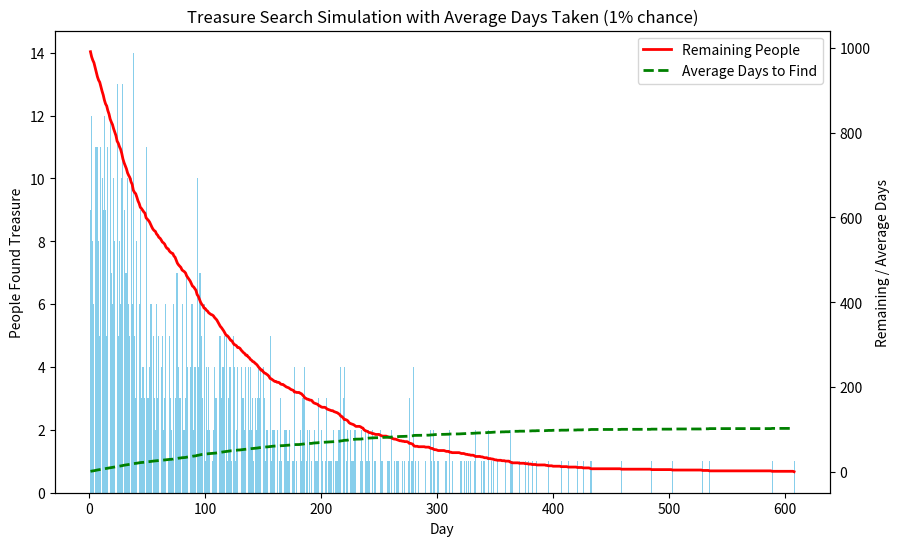

Reproduce this figure in Python.
import random
import matplotlib.pyplot as plt

def simulate_treasure_search(total_people, find_rate=0.01):
    remaining = total_people
    day = 0

    days = []
    found_per_day = []
    remaining_per_day = []
    total_days_accumulated = 0
    average_days_list = []

    while remaining > 0:
        day += 1
        found_today = 0

        for _ in range(remaining):
            if random.random() < find_rate:
                found_today += 1

        remaining -= found_today

        # accumulate total days for people who found treasure
        total_days_accumulated += found_today * day

        # calculate average days so far
        people_found_so_far = total_people - remaining
        average_days = total_days_accumulated / people_found_so_far if people_found_so_far > 0 else 0

        # store for plotting
        days.append(day)
        found_per_day.append(found_today)
        remaining_per_day.append(remaining)
        average_days_list.append(average_days)

    # Plotting
    fig, ax1 = plt.subplots(figsize=(10,6))

    # Bars: people found per day
    ax1.bar(days, found_per_day, color='skyblue', label='Found per Day')
    ax1.set_xlabel("Day")
    ax1.set_ylabel("People Found Treasure")

    # Line 1: remaining people
    ax2 = ax1.twinx()
    ax2.plot(days, remaining_per_day, color='red', label='Remaining People', linewidth=2)

    # Line 2: average days taken for all found so far
    ax2.plot(days, average_days_list, color='green', linestyle='--', label='Average Days to Find', linewidth=2)

    ax2.set_ylabel("Remaining / Average Days")
    ax2.legend(loc='upper right')
    plt.title("Treasure Search Simulation with Average Days Taken (1% chance)")
    plt.show()


# Example usage
simulate_treasure_search(total_people=1000)
